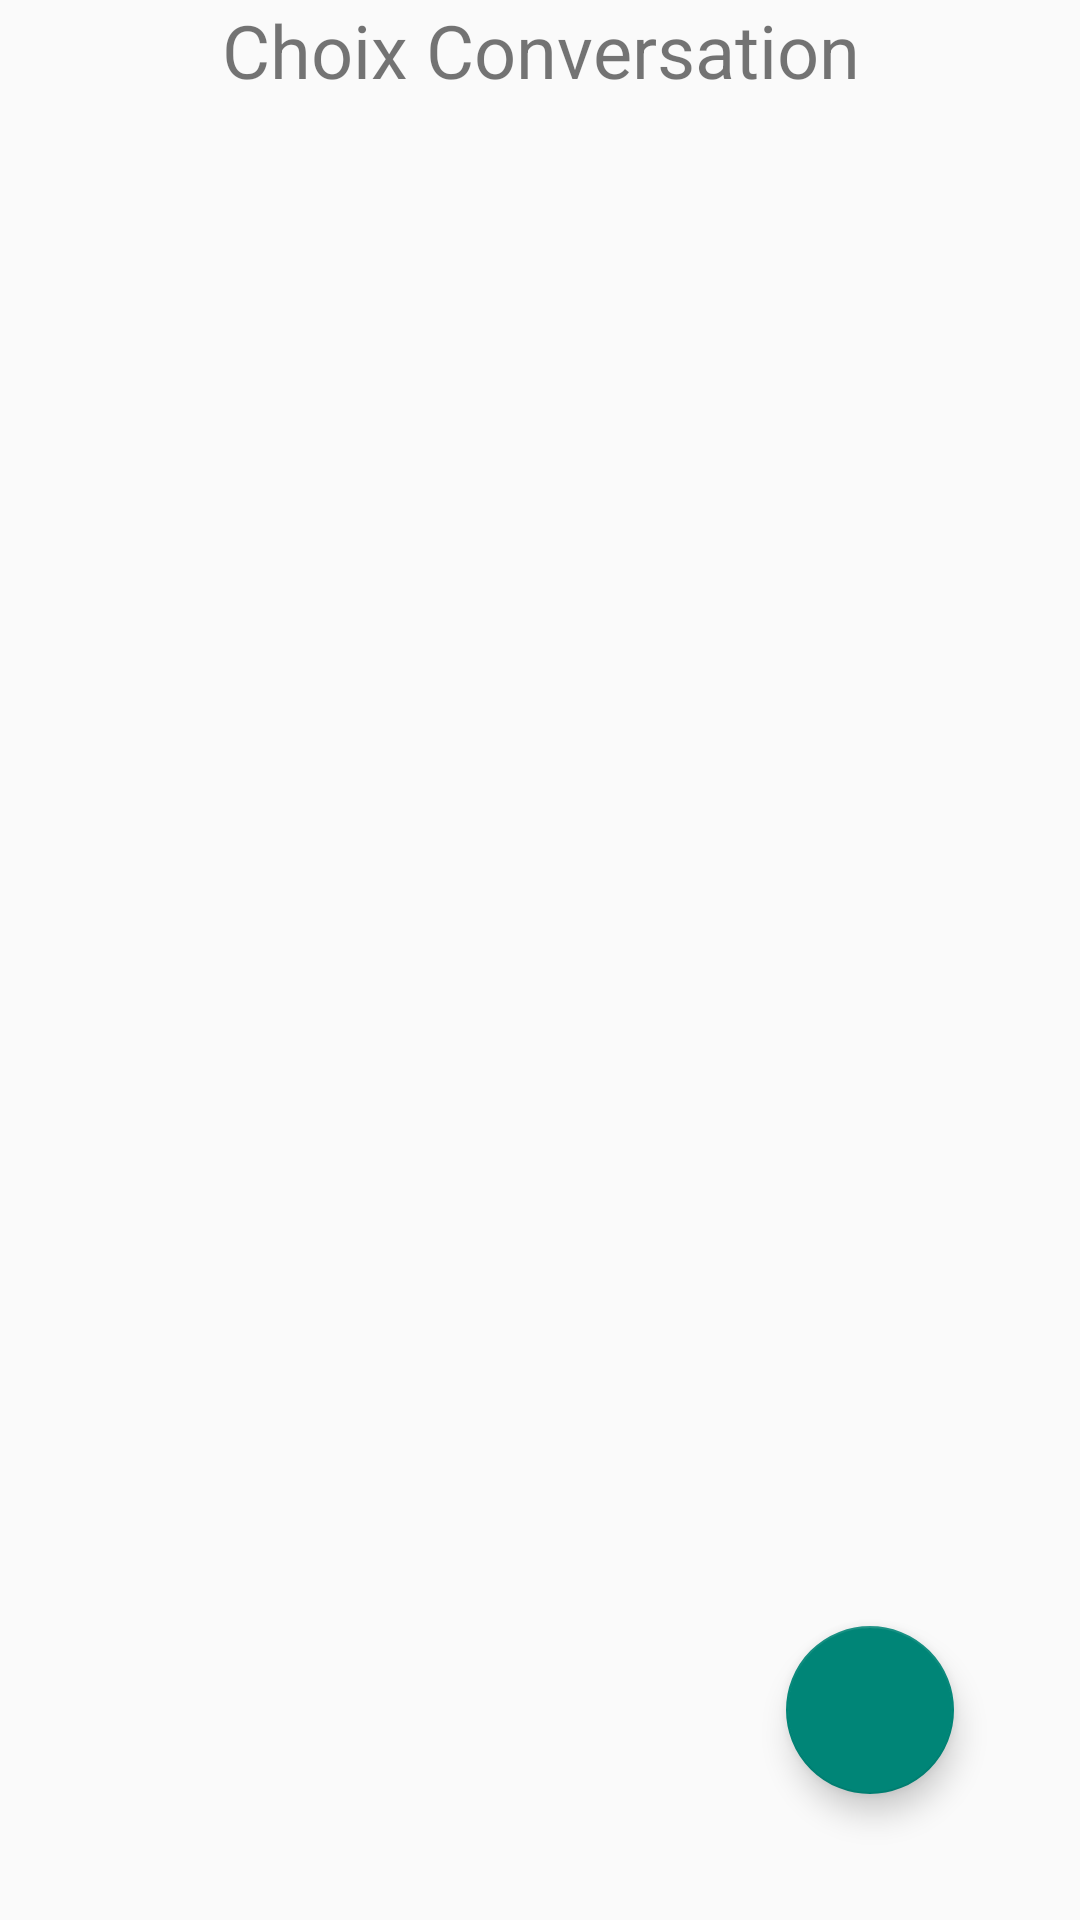

Produce the Android XML layout that renders to this screen, including the resource entries it uses.
<!-- AndroidManifest.xml: application theme Theme.AppCompat.DayNight.DarkActionBar -->
<!-- res/layout/activity_choix_conversation.xml -->
<RelativeLayout xmlns:android="http://schemas.android.com/apk/res/android"
    xmlns:tools="http://schemas.android.com/tools"
    android:id="@+id/RelativeLayout2"
    android:layout_width="match_parent"
    android:layout_height="match_parent"
    android:orientation="vertical">

    <TextView
        android:id="@+id/choixConversation_titre"
        android:layout_width="match_parent"
        android:layout_height="wrap_content"
        android:gravity="center_horizontal"
        android:text="@string/choixConversation"
        android:textSize="12pt" />

    <androidx.recyclerview.widget.RecyclerView
        android:id="@+id/rvConv"
        android:layout_width="match_parent"
        android:layout_height="694dp"
        android:layout_below="@+id/choixConversation_titre"
        android:layout_alignParentBottom="true"
        android:layout_marginTop="0dp"
        android:layout_marginBottom="0dp" />

    <com.google.android.material.floatingactionbutton.FloatingActionButton
        android:id="@+id/fab"
        android:layout_width="wrap_content"
        android:layout_height="wrap_content"
        android:layout_alignParentEnd="true"
        android:layout_alignParentBottom="true"
        android:layout_marginEnd="42dp"
        android:layout_marginBottom="42dp"
        android:contentDescription="@string/ajouter_une_conversation"
        android:src="@drawable/ic_baseline_add_24"
        tools:ignore="RelativeOverlap" />

</RelativeLayout>
<!-- resources referenced by this layout -->
<resources>
  <string name="ajouter_une_conversation">Ajouter une conversation</string>
  <string name="choixConversation">Choix Conversation</string>
</resources>
